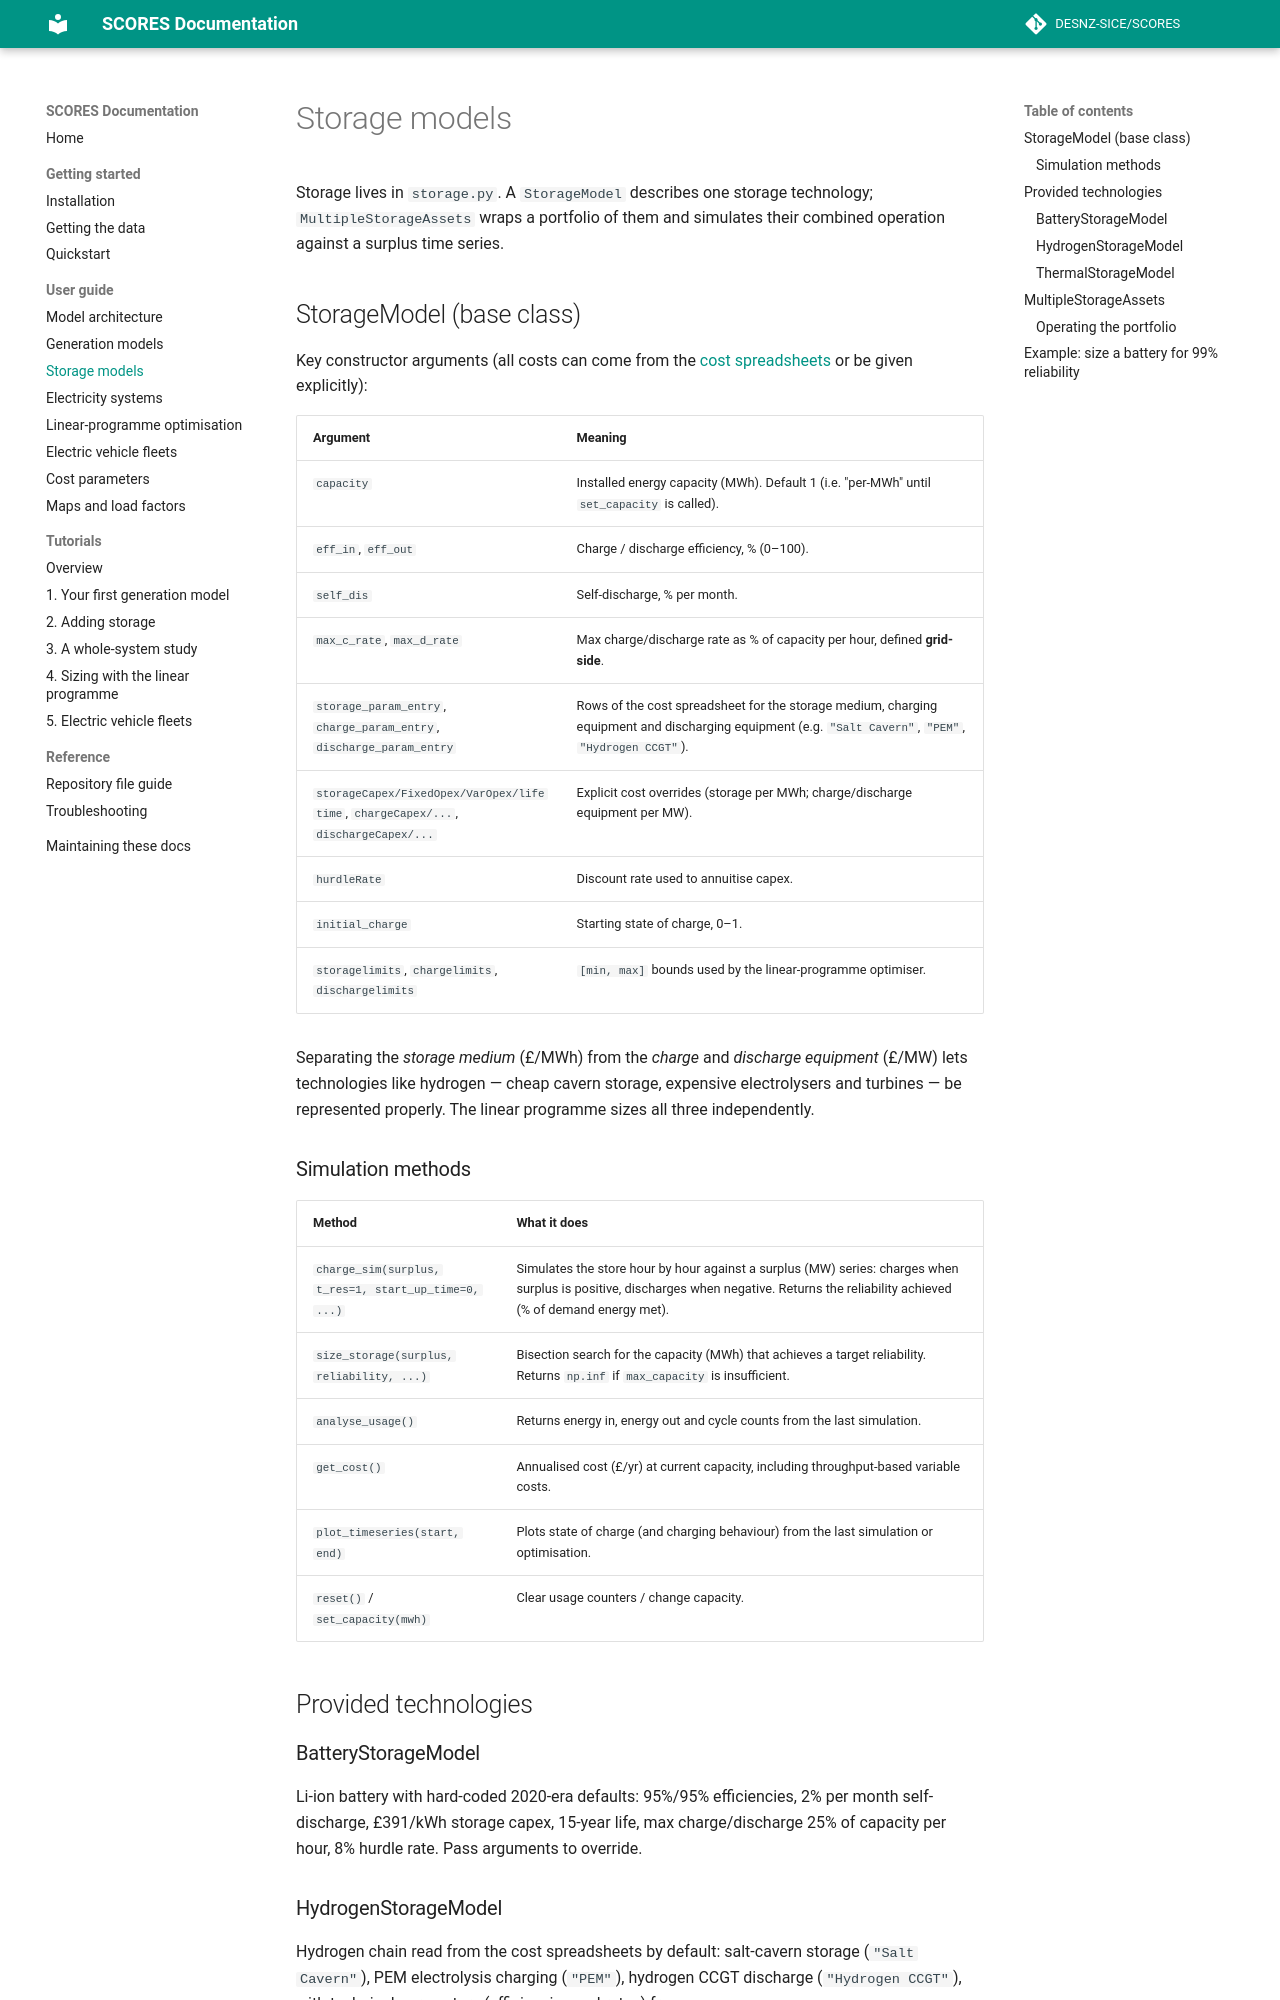

repository: matthew-rt/SCORES · page: user-guide/storage.html · generator: mkdocs

# Storage models

Storage lives in `storage.py`. A `StorageModel` describes one storage
technology; `MultipleStorageAssets` wraps a portfolio of them and simulates
their combined operation against a surplus time series.

## StorageModel (base class)

Key constructor arguments (all costs can come from the
[cost spreadsheets](costs.md) or be given explicitly):

| Argument | Meaning |
| --- | --- |
| `capacity` | Installed energy capacity (MWh). Default 1 (i.e. "per-MWh" until `set_capacity` is called). |
| `eff_in`, `eff_out` | Charge / discharge efficiency, % (0–100). |
| `self_dis` | Self-discharge, % per month. |
| `max_c_rate`, `max_d_rate` | Max charge/discharge rate as % of capacity per hour, defined **grid-side**. |
| `storage_param_entry`, `charge_param_entry`, `discharge_param_entry` | Rows of the cost spreadsheet for the storage medium, charging equipment and discharging equipment (e.g. `"Salt Cavern"`, `"PEM"`, `"Hydrogen CCGT"`). |
| `storageCapex/FixedOpex/VarOpex/lifetime`, `chargeCapex/...`, `dischargeCapex/...` | Explicit cost overrides (storage per MWh; charge/discharge equipment per MW). |
| `hurdleRate` | Discount rate used to annuitise capex. |
| `initial_charge` | Starting state of charge, 0–1. |
| `storagelimits`, `chargelimits`, `dischargelimits` | `[min, max]` bounds used by the linear-programme optimiser. |

Separating the *storage medium* (£/MWh) from the *charge* and *discharge
equipment* (£/MW) lets technologies like hydrogen — cheap cavern storage,
expensive electrolysers and turbines — be represented properly. The linear
programme sizes all three independently.

### Simulation methods

| Method | What it does |
| --- | --- |
| `charge_sim(surplus, t_res=1, start_up_time=0, ...)` | Simulates the store hour by hour against a surplus (MW) series: charges when surplus is positive, discharges when negative. Returns the reliability achieved (% of demand energy met). |
| `size_storage(surplus, reliability, ...)` | Bisection search for the capacity (MWh) that achieves a target reliability. Returns `np.inf` if `max_capacity` is insufficient. |
| `analyse_usage()` | Returns energy in, energy out and cycle counts from the last simulation. |
| `get_cost()` | Annualised cost (£/yr) at current capacity, including throughput-based variable costs. |
| `plot_timeseries(start, end)` | Plots state of charge (and charging behaviour) from the last simulation or optimisation. |
| `reset()` / `set_capacity(mwh)` | Clear usage counters / change capacity. |

## Provided technologies

### BatteryStorageModel

Li-ion battery with hard-coded 2020-era defaults: 95%/95% efficiencies, 2%
per month self-discharge, £391/kWh storage capex, 15-year life, max
charge/discharge 25% of capacity per hour, 8% hurdle rate. Pass arguments
to override.
